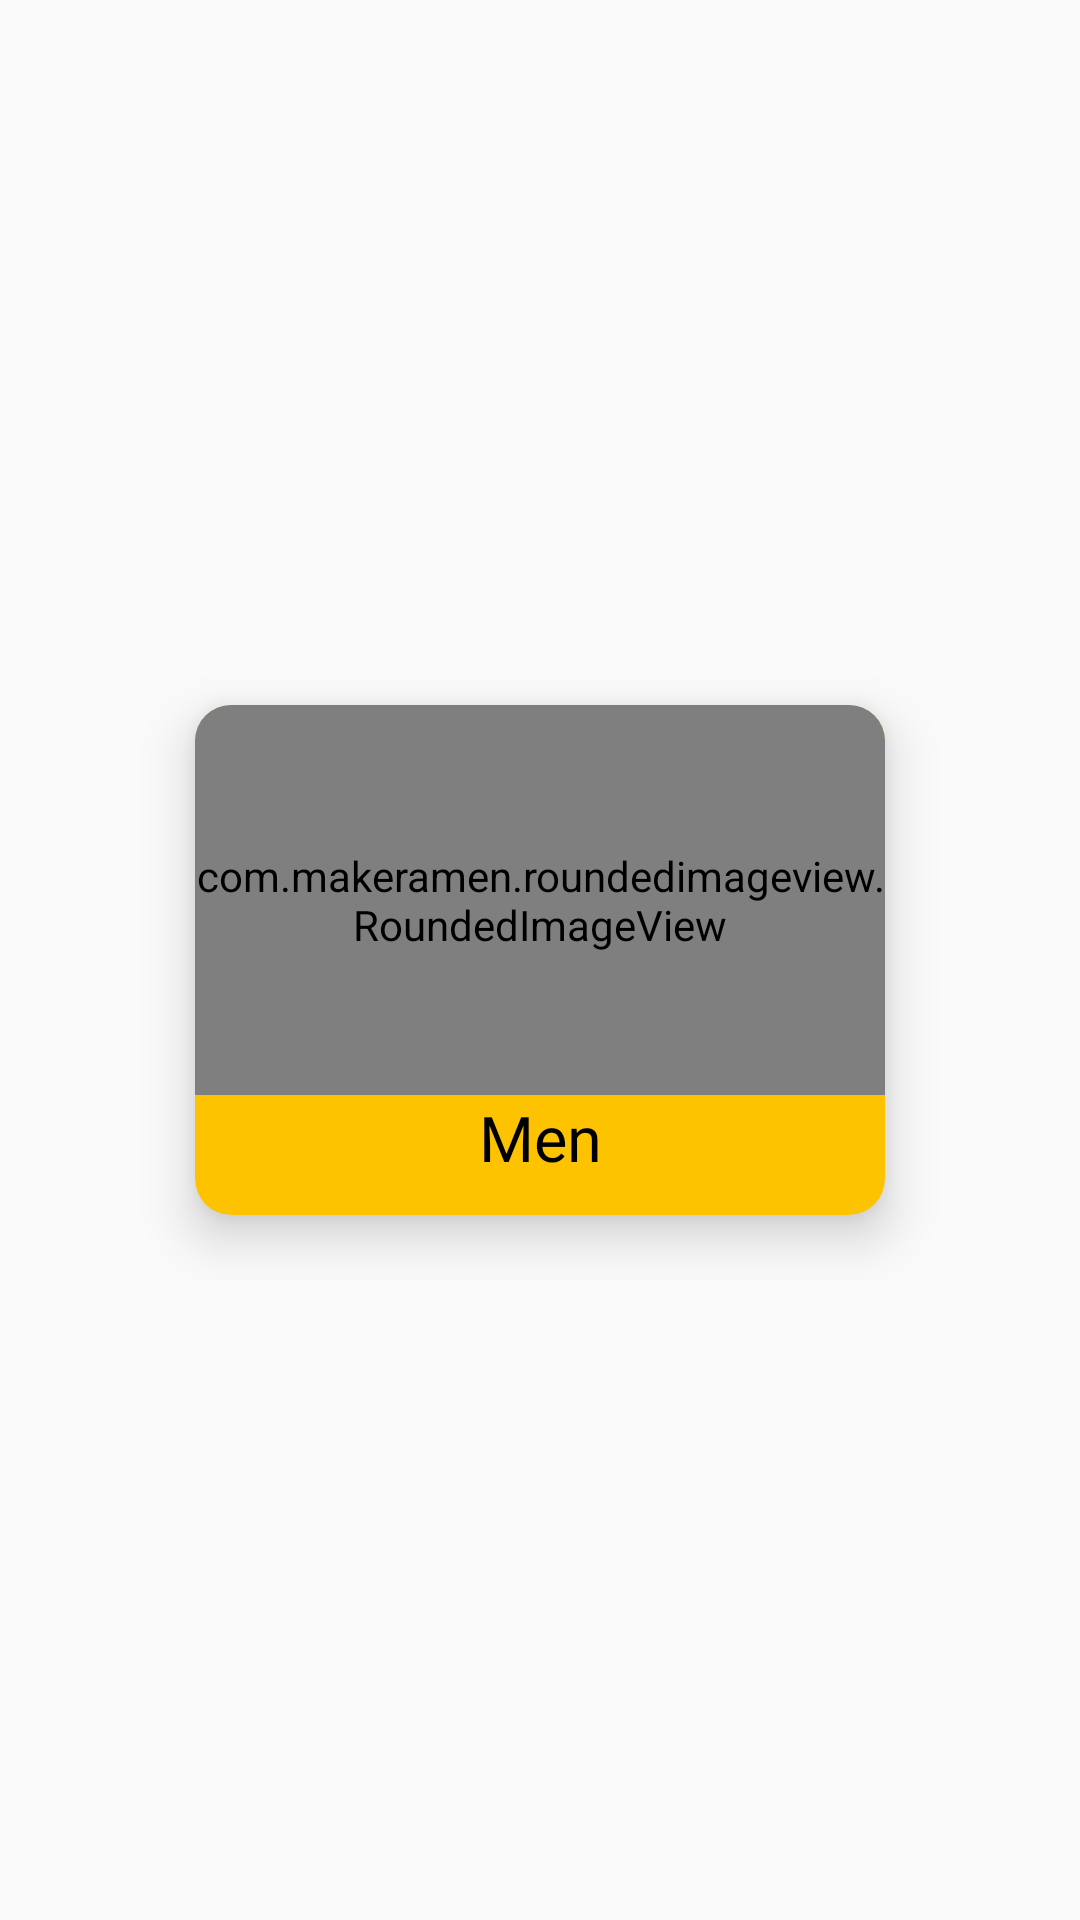

Reconstruct the res/layout file that produces this screen, plus the resources it refers to.
<!-- AndroidManifest.xml: application theme AppTheme -->
<!-- res/layout/list_product_category.xml -->
<?xml version="1.0" encoding="utf-8"?>
<androidx.constraintlayout.widget.ConstraintLayout xmlns:android="http://schemas.android.com/apk/res/android"
    xmlns:app="http://schemas.android.com/apk/res-auto"
    android:layout_width="wrap_content"
    android:layout_height="wrap_content">

    <androidx.cardview.widget.CardView
        android:layout_width="230dp"
        android:layout_height="170dp"
        android:layout_margin="20dp"
        app:cardBackgroundColor="@color/yellow"
app:cardCornerRadius="12dp"
        app:cardElevation="10dp"
        app:layout_constraintBottom_toBottomOf="parent"
        app:layout_constraintEnd_toEndOf="parent"
        app:layout_constraintStart_toStartOf="parent"
        app:layout_constraintTop_toTopOf="parent">

        <LinearLayout
            android:layout_width="match_parent"
            android:layout_height="match_parent"
            android:orientation="vertical">


            <com.makeramen.roundedimageview.RoundedImageView
                android:id="@+id/imageView1"
                android:layout_width="match_parent"
                android:layout_height="130dp"
                android:scaleType="centerCrop"
                android:src="@drawable/neww"
                app:riv_border_color="#333333"
                app:riv_corner_radius="12dp"
                app:riv_mutate_background="true" />

            <TextView
                android:id="@+id/tv1"
                android:layout_width="match_parent"
                android:layout_height="wrap_content"
                android:fontFamily="@font/comfortaa_light"
                android:gravity="center"
                android:text="Men"
                android:textColor="#000000"
                android:textSize="21dp" />


        </LinearLayout>
    </androidx.cardview.widget.CardView>

</androidx.constraintlayout.widget.ConstraintLayout>
<!-- resources referenced by this layout -->
<resources>
  <color name="yellow">#FDC301</color>
  <!-- drawable neww: jpg bitmap (drawable, 65527 bytes) -->
  <style name="AppTheme" parent="Theme.AppCompat.Light.NoActionBar">
          
          <item name="colorPrimary">@color/colorPrimary</item>
          <item name="colorPrimaryDark">@color/colorPrimaryDark</item>
          <item name="colorAccent">@color/colorAccent</item>
          <item name="bottomSheetDialogTheme">@style/bottomSheet</item>
      </style>
  <color name="colorPrimary">#FDC301</color>
  <color name="colorPrimaryDark">#000000</color>
  <color name="colorAccent">#000000</color>
  <style name="bottomSheet" parent="Theme.MaterialComponents.Light.BottomSheetDialog">
          <item name="bottomSheetStyle">@style/AppModelStyle</item>
      </style>
  <style name="AppModelStyle" parent="Widget.Design.BottomSheet.Modal">
          <item name="android:background">@drawable/bottom_sheet</item>
      </style>
  <!-- drawable bottom_sheet (drawable) -->
  <?xml version="1.0" encoding="utf-8"?>
  <shape xmlns:android="http://schemas.android.com/apk/res/android"
      android:shape="rectangle">
  <gradient
      android:angle="270"
      android:endColor="@color/white"
      android:centerColor="@color/white"
      />
  
      <corners android:topLeftRadius="40dp"
          android:topRightRadius="5dp"/>
  
  </shape>
  <color name="white">#FFFFFF</color>
</resources>
